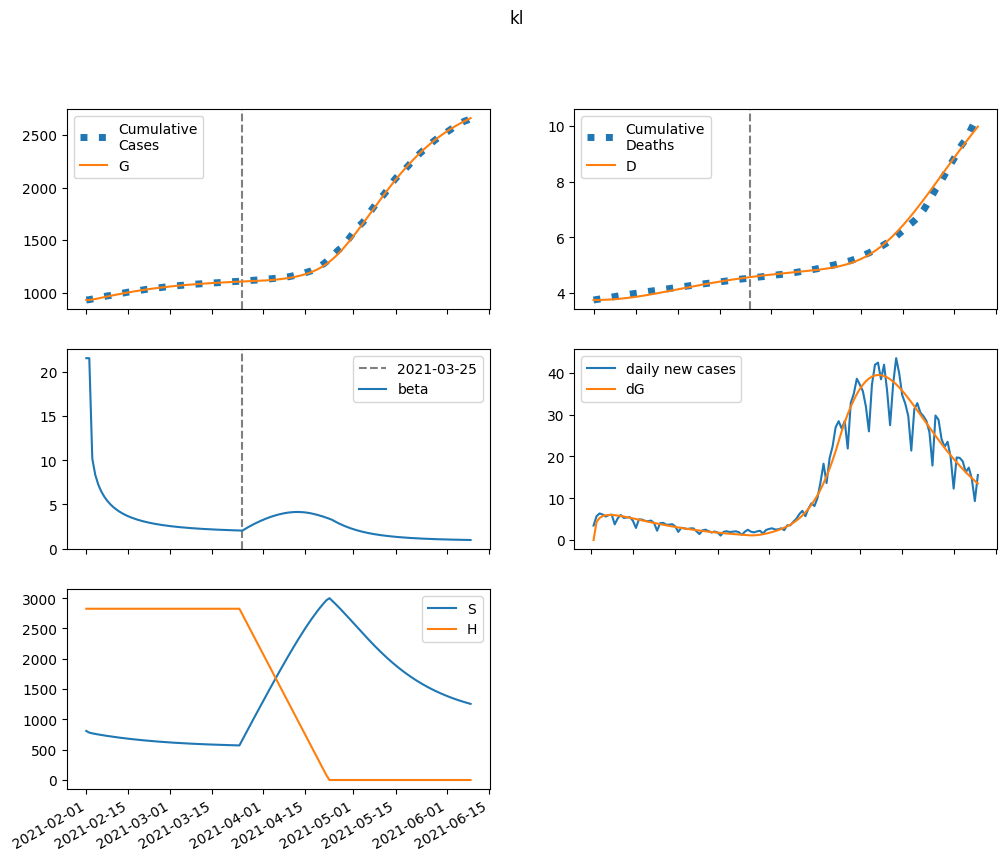

Source data for this figure (header and first rows):
series, 2021-02-01, 2021-02-02, 2021-02-03, 2021-02-04, 2021-02-05, 2021-02-06, 2021-02-07, 2021-02-08, 2021-02-09, 2021-02-10, 2021-02-11, 2021-02-12, 2021-02-13, 2021-02-14, 2021-02-15, 2021-02-16, 2021-02-17, 2021-02-18, 2021-02-19, 2021-02-20, 2021-02-21, 2021-02-22, 2021-02-23
S, 809091, 781204, 769468, 759642, 750732, 742383, 734441, 726832, 719515, 712468, 705675, 699128, 692818, 686738, 680882, 675243, 669816, 664595, 659573, 654744, 650103, 645643, 641358
E, 0.0, 27887, 33863, 36692, 38023, 38517, 38501, 38157, 37591, 36872, 36047, 35148, 34197, 33212, 32207, 31192, 30175, 29163, 28160, 27171, 26199, 25247, 24316
I, 40365, 37135, 38511, 40707, 43169, 45641, 47992, 50153, 52087, 53778, 55222, 56422, 57386, 58125, 58651, 58978, 59121, 59094, 58911, 58587, 58134, 57566, 56896
A, 13143, 12179, 12701, 13487, 14360, 15236, 16073, 16848, 17548, 18168, 18707, 19164, 19542, 19843, 20073, 20235, 20334, 20373, 20359, 20294, 20184, 20033, 19845
IH, 0.0, 1615, 2940, 4188, 5400, 6591, 7762, 8910, 10032, 11119, 12165, 13166, 14115, 15008, 15843, 16615, 17324, 17968, 18547, 19061, 19511, 19899, 20225
IN, 1615, 3032, 4147, 5181, 6176, 7148, 8100, 9030, 9933, 10803, 11634, 12421, 13160, 13848, 14481, 15057, 15577, 16038, 16442, 16790, 17082, 17320, 17506
D, 3743, 3743, 3745, 3748, 3752, 3757, 3764, 3771, 3780, 3790, 3802, 3814, 3827, 3841, 3856, 3872, 3888, 3906, 3924, 3942, 3961, 3981, 4001
R, 0.0, 1161, 2584, 4311, 6345, 8684, 11323, 14255, 17470, 20958, 24704, 28693, 32911, 37341, 41964, 46764, 51721, 56820, 62040, 67366, 72781, 78267, 83809
G, 929178, 929178, 933524, 938801, 944520, 950445, 956448, 962448, 968394, 974253, 979999, 985617, 991094, 996424, 1001600, 1006619, 1011480, 1016183, 1020727, 1025116, 1029350, 1033433, 1037368
H, 2824527, 2824527, 2824527, 2824527, 2824527, 2824527, 2824527, 2824527, 2824527, 2824527, 2824527, 2824527, 2824527, 2824527, 2824527, 2824527, 2824527, 2824527, 2824527, 2824527, 2824527, 2824527, 2824527
beta, 21.52, 21.52, 10.18, 8.329, 7.231, 6.458, 5.87, 5.402, 5.019, 4.699, 4.427, 4.192, 3.989, 3.811, 3.654, 3.514, 3.389, 3.277, 3.176, 3.085, 3.002, 2.926, 2.857
